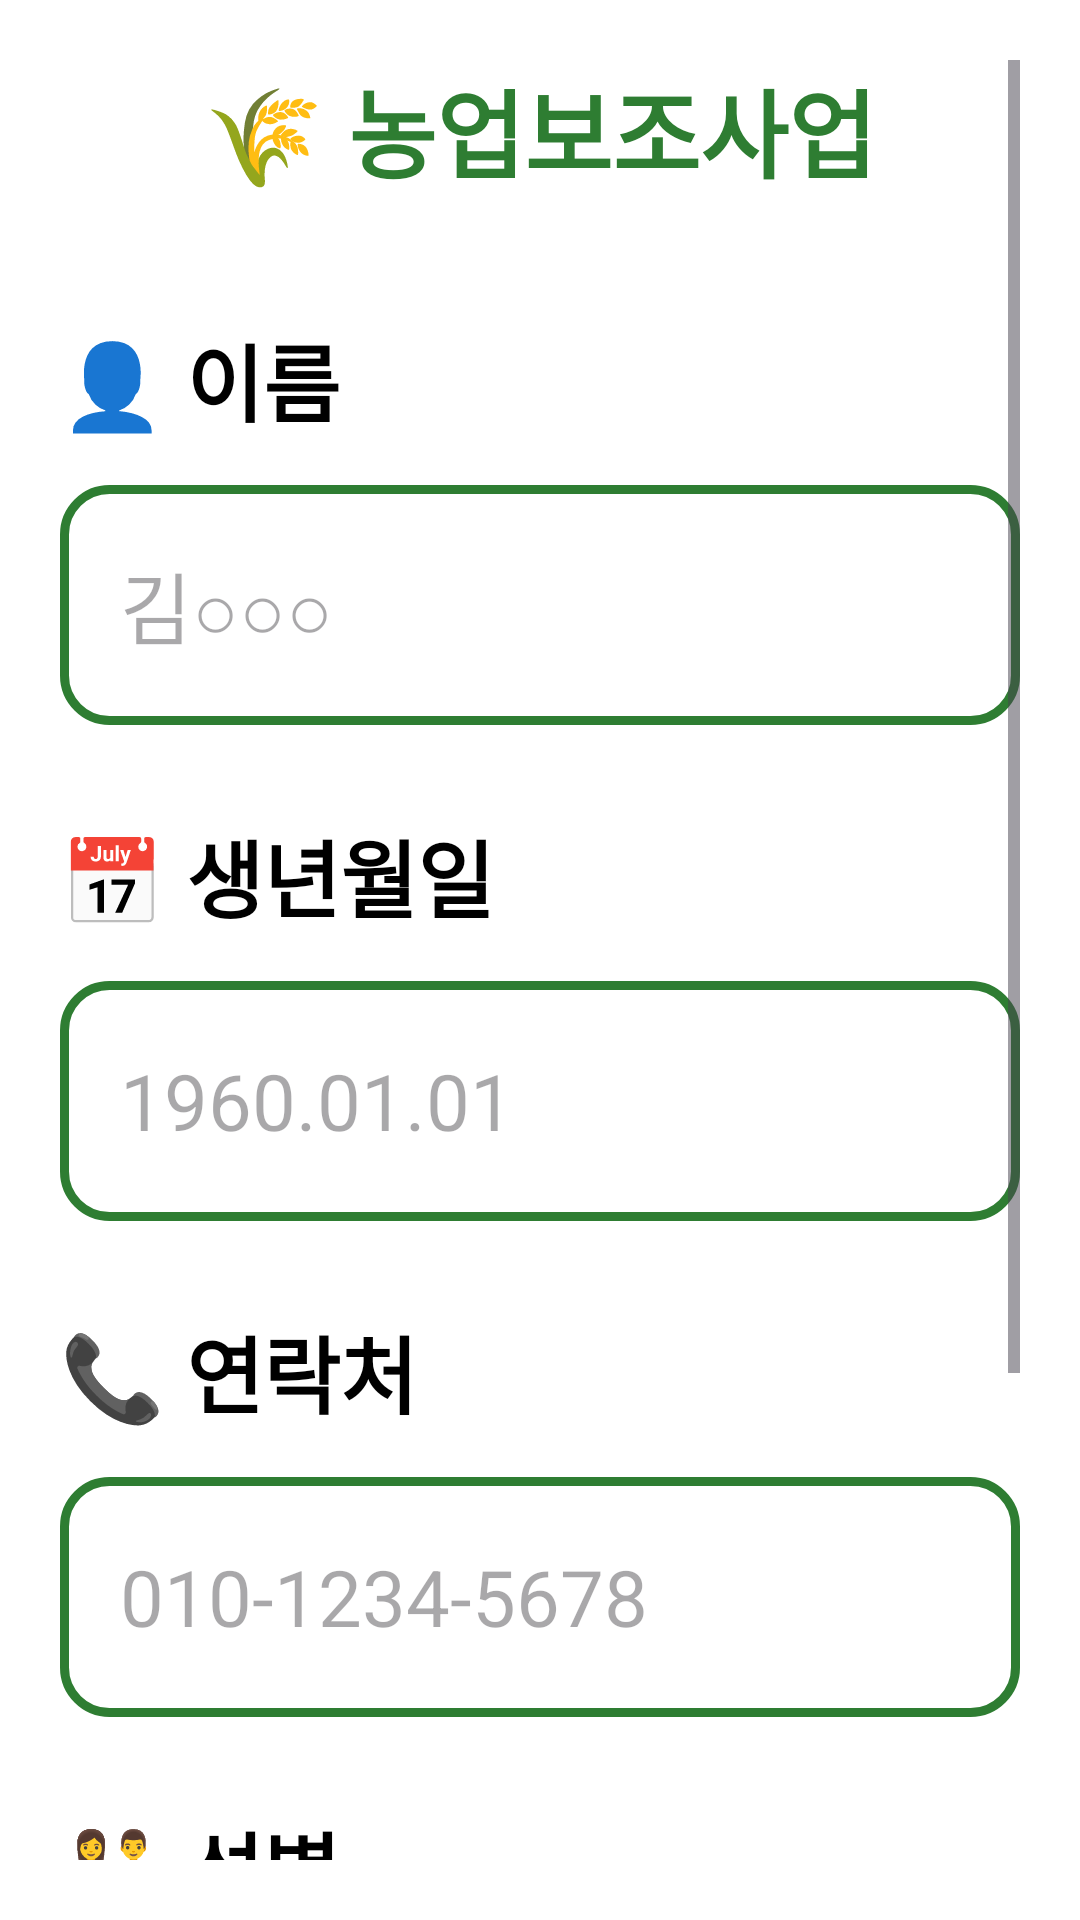

The Android layout XML behind this screen, and the referenced resources:
<!-- AndroidManifest.xml: application theme Theme.농업보조사업 -->
<!-- res/layout/fragment_user_info.xml -->
<?xml version="1.0" encoding="utf-8"?>
<ScrollView xmlns:android="http://schemas.android.com/apk/res/android"
    xmlns:app="http://schemas.android.com/apk/res-auto"
    android:layout_width="match_parent"
    android:layout_height="match_parent"
    android:background="#FFFFFF"
    android:padding="20dp">

    <LinearLayout
        android:layout_width="match_parent"
        android:layout_height="wrap_content"
        android:orientation="vertical"
        android:gravity="center">

        
        <TextView
            android:layout_width="wrap_content"
            android:layout_height="wrap_content"
            android:text="🌾 농업보조사업"
            android:textSize="32sp"
            android:textColor="#2E7D32"
            android:textStyle="bold"
            android:layout_marginBottom="40dp"
            android:gravity="center" />

        
        <TextView
            android:layout_width="match_parent"
            android:layout_height="wrap_content"
            android:text="👤 이름"
            android:textSize="28sp"
            android:textColor="#000000"
            android:textStyle="bold"
            android:layout_marginBottom="15dp" />

        <EditText
            android:id="@+id/etName"
            android:layout_width="match_parent"
            android:layout_height="80dp"
            android:hint="김○○○"
            android:textSize="26sp"
            android:textColor="#000000"
            android:background="@drawable/edittext_background"
            android:padding="20dp"
            android:layout_marginBottom="30dp" />

        
        <TextView
            android:layout_width="match_parent"
            android:layout_height="wrap_content"
            android:text="📅 생년월일"
            android:textSize="28sp"
            android:textColor="#000000"
            android:textStyle="bold"
            android:layout_marginBottom="15dp" />

        <EditText
            android:id="@+id/etBirthDate"
            android:layout_width="match_parent"
            android:layout_height="80dp"
            android:hint="1960.01.01"
            android:textSize="26sp"
            android:textColor="#000000"
            android:background="@drawable/edittext_background"
            android:padding="20dp"
            android:inputType="date"
            android:layout_marginBottom="30dp" />

        
        <TextView
            android:layout_width="match_parent"
            android:layout_height="wrap_content"
            android:text="📞 연락처"
            android:textSize="28sp"
            android:textColor="#000000"
            android:textStyle="bold"
            android:layout_marginBottom="15dp" />

        <EditText
            android:id="@+id/etPhone"
            android:layout_width="match_parent"
            android:layout_height="80dp"
            android:hint="010-1234-5678"
            android:textSize="26sp"
            android:textColor="#000000"
            android:background="@drawable/edittext_background"
            android:padding="20dp"
            android:inputType="phone"
            android:layout_marginBottom="30dp" />

        
        <TextView
            android:layout_width="match_parent"
            android:layout_height="wrap_content"
            android:text="👫 성별"
            android:textSize="28sp"
            android:textColor="#000000"
            android:textStyle="bold"
            android:layout_marginBottom="15dp" />

        <LinearLayout
            android:layout_width="match_parent"
            android:layout_height="wrap_content"
            android:orientation="horizontal"
            android:layout_marginBottom="40dp">

            <Button
                android:id="@+id/btnMale"
                android:layout_width="0dp"
                android:layout_height="80dp"
                android:layout_weight="1"
                android:text="👨 남자"
                android:textSize="24sp"
                android:textColor="#FFFFFF"
                android:background="@drawable/button_male_selector"
                android:layout_marginEnd="10dp" />

            <Button
                android:id="@+id/btnFemale"
                android:layout_width="0dp"
                android:layout_height="80dp"
                android:layout_weight="1"
                android:text="👩 여자"
                android:textSize="24sp"
                android:textColor="#FFFFFF"
                android:background="@drawable/button_female_selector"
                android:layout_marginStart="10dp" />

        </LinearLayout>

        
        <Button
            android:id="@+id/btnNext"
            android:layout_width="match_parent"
            android:layout_height="80dp"
            android:text="다음 ▶"
            android:textSize="28sp"
            android:textColor="#FFFFFF"
            android:textStyle="bold"
            android:background="@drawable/button_next_selector"
            android:layout_marginTop="20dp" />

    </LinearLayout>
</ScrollView>
<!-- resources referenced by this layout -->
<resources>
  <!-- drawable button_female_selector (drawable) -->
  <?xml version="1.0" encoding="utf-8"?>
  <selector xmlns:android="http://schemas.android.com/apk/res/android">
      <item android:state_pressed="true">
          <shape android:shape="rectangle">
              <solid android:color="#C2185B" />
              <corners android:radius="15dp" />
              <stroke android:width="3dp" android:color="#880E4F" />
          </shape>
      </item>
      <item android:state_selected="true">
          <shape android:shape="rectangle">
              <solid android:color="#E91E63" />
              <corners android:radius="15dp" />
              <stroke android:width="3dp" android:color="#880E4F" />
          </shape>
      </item>
      <item>
          <shape android:shape="rectangle">
              <solid android:color="#90A4AE" />
              <corners android:radius="15dp" />
              <stroke android:width="2dp" android:color="#607D8B" />
          </shape>
      </item>
  </selector>
  <!-- drawable button_male_selector (drawable) -->
  <?xml version="1.0" encoding="utf-8"?>
  <selector xmlns:android="http://schemas.android.com/apk/res/android">
      <item android:state_pressed="true">
          <shape android:shape="rectangle">
              <solid android:color="#1976D2" />
              <corners android:radius="15dp" />
              <stroke android:width="3dp" android:color="#0D47A1" />
          </shape>
      </item>
      <item android:state_selected="true">
          <shape android:shape="rectangle">
              <solid android:color="#2196F3" />
              <corners android:radius="15dp" />
              <stroke android:width="3dp" android:color="#0D47A1" />
          </shape>
      </item>
      <item>
          <shape android:shape="rectangle">
              <solid android:color="#90A4AE" />
              <corners android:radius="15dp" />
              <stroke android:width="2dp" android:color="#607D8B" />
          </shape>
      </item>
  </selector>
  <!-- drawable button_next_selector (drawable) -->
  <?xml version="1.0" encoding="utf-8"?>
  <selector xmlns:android="http://schemas.android.com/apk/res/android">
      <item android:state_pressed="true">
          <shape android:shape="rectangle">
              <solid android:color="#1B5E20" />
              <corners android:radius="15dp" />
              <stroke android:width="3dp" android:color="#2E7D32" />
          </shape>
      </item>
      <item>
          <shape android:shape="rectangle">
              <solid android:color="#4CAF50" />
              <corners android:radius="15dp" />
              <stroke android:width="3dp" android:color="#2E7D32" />
          </shape>
      </item>
  </selector>
  <!-- drawable edittext_background (drawable) -->
  <?xml version="1.0" encoding="utf-8"?>
  <shape xmlns:android="http://schemas.android.com/apk/res/android"
      android:shape="rectangle">
      <solid android:color="#FFFFFF" />
      <corners android:radius="15dp" />
      <stroke android:width="3dp" android:color="#2E7D32" />
      <padding android:left="20dp" android:top="15dp" android:right="20dp" android:bottom="15dp" />
  </shape>
</resources>
